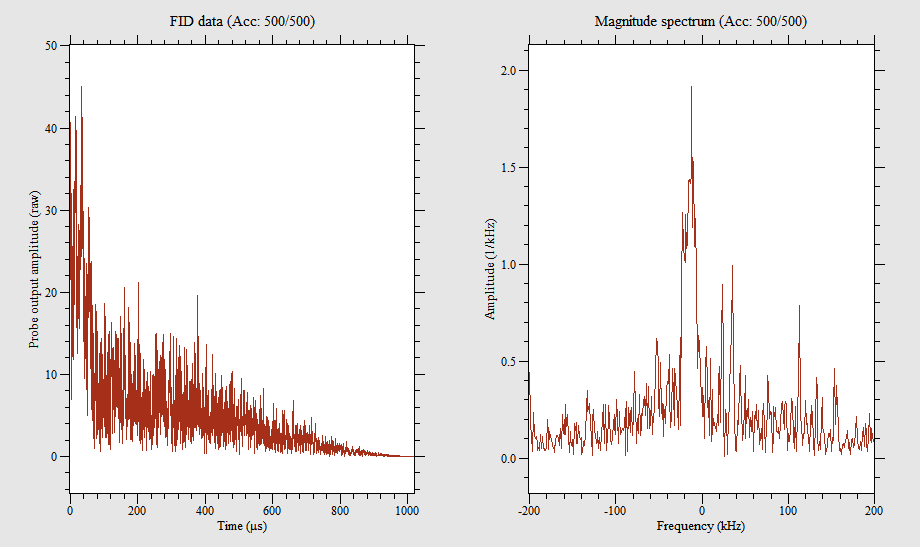

The table this chart was drawn from, first rows:
-1003.92, 6.59831
-1003, 19.52
-1002, 29.18
-1001, 19.46
-1000, 38.31
-999, 27.9
-998, 12.55
-997.1, 16.47
-996.1, 21.2
-995.1, 24.93
-994.1, 10.04
-993.1, 18.81
-992.2, 10.34
-991.2, 14.42
-990.2, 9.911
-989.2, 12.4
-988.2, 15.01
-987.3, 8.414
-986.3, 20.17
-985.3, 20.91
-984.3, 15.35
-983.3, 5.496
-982.4, 12.9
-981.4, 11.56
-980.4, 11.33
-979.4, 9.847
-978.4, 5.821
-977.5, 9.297
-976.5, 5.776
-975.5, 16.56
-974.5, 25.41
-973.5, 17.74
-972.5, 7.753
-971.6, 3.511
-970.6, 4.719
-969.6, 11.66
-968.6, 18.06
-967.6, 11.36
-966.7, 10.54
-965.7, 4.668
-964.7, 2.112
-963.7, 10.77
-962.7, 22.67
-961.8, 27.21
-960.8, 12.32
-959.8, 10.41
-958.8, 3.988
-957.8, 26.1
-956.9, 25.91
-955.9, 24.91
-954.9, 14.05
-953.9, 11.9
-952.9, 13.31
-952, 12.61
-951, 19.78
-950, 17.91
-949, 13.12
-948, 15.34
-947.1, 22.18
-946.1, 20.8
-945.1, 7.639
... 1,987 more rows
